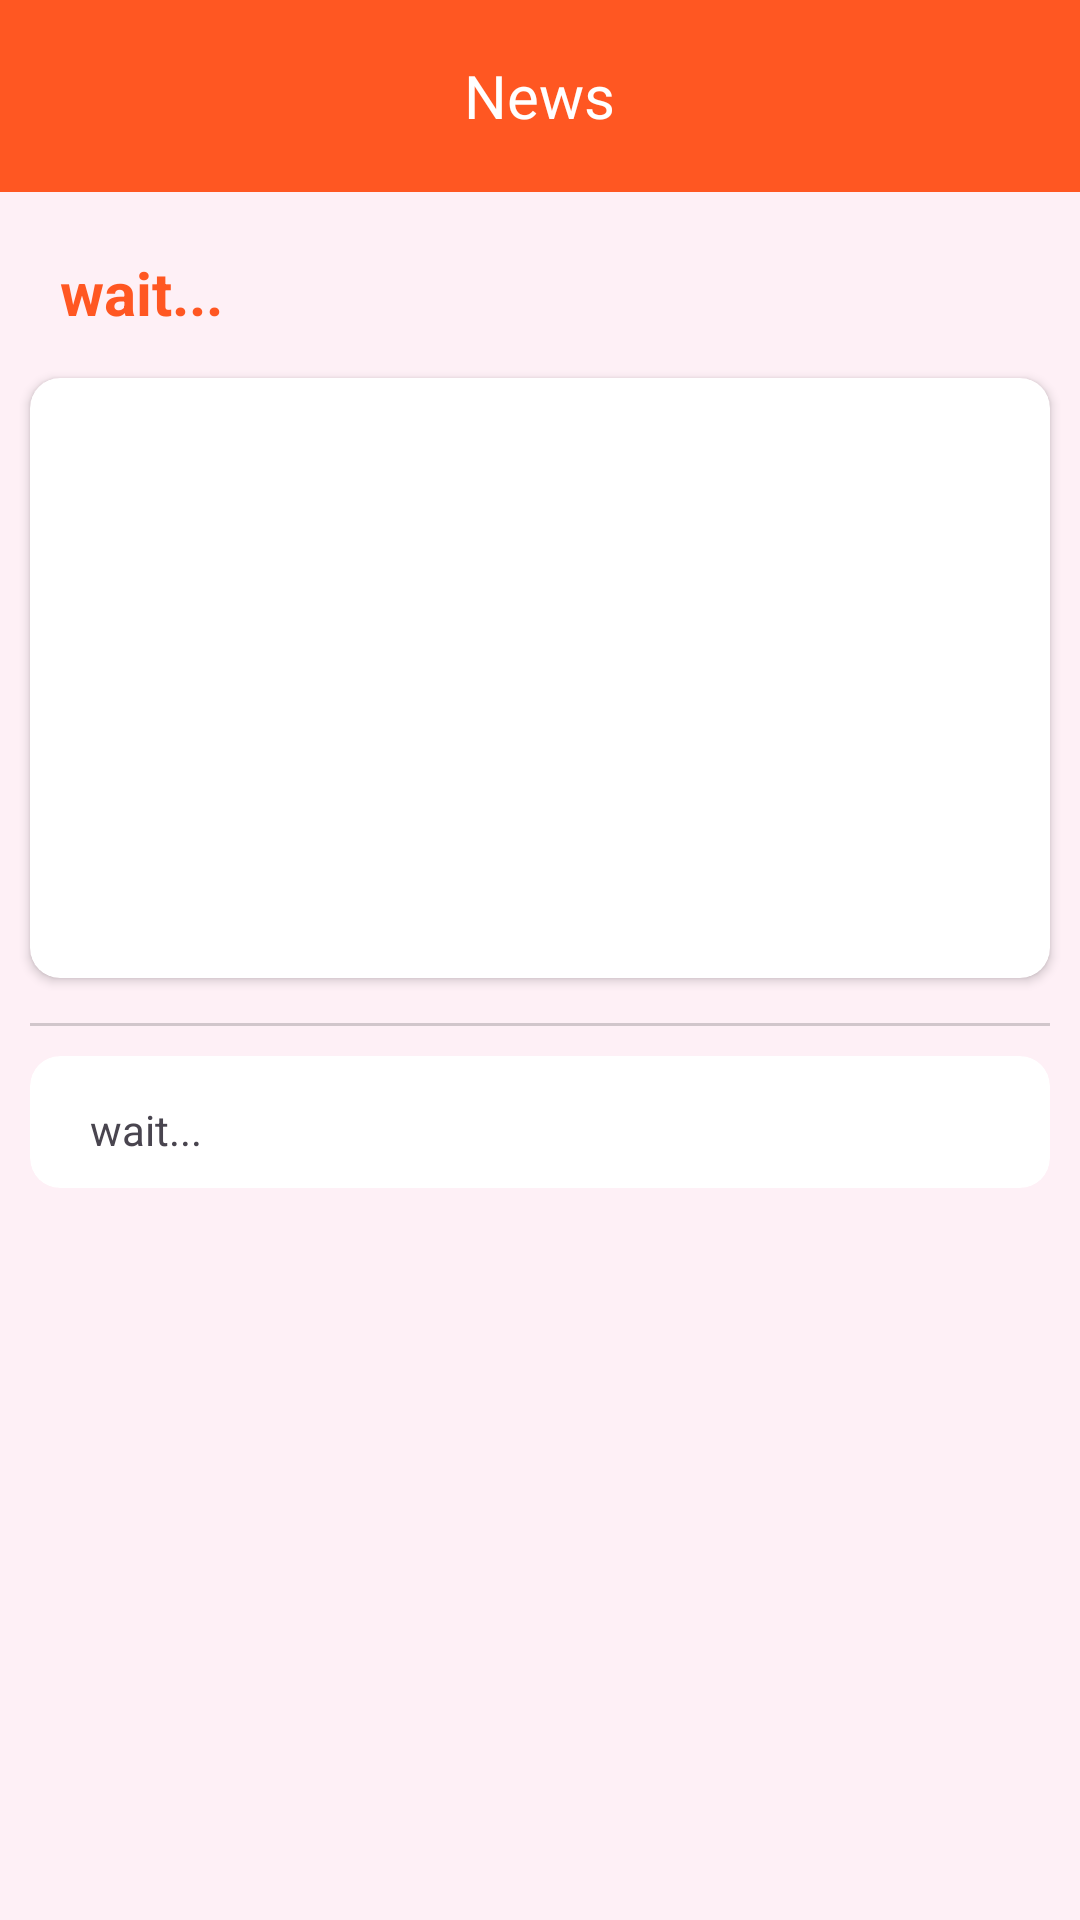

Here is an Android app screen rendered from its layout file. Give the layout XML and the strings, colors and styles it references.
<!-- AndroidManifest.xml: application theme Theme.TrendNews -->
<!-- res/layout/activity_post_details.xml -->
<?xml version="1.0" encoding="utf-8"?>
<RelativeLayout
    xmlns:android="http://schemas.android.com/apk/res/android"
    xmlns:app="http://schemas.android.com/apk/res-auto"
    xmlns:tools="http://schemas.android.com/tools"
    android:layout_width="match_parent"
    android:layout_height="match_parent"
    android:background="#0AFF5722"
    tools:context=".PostDetails">

    <RelativeLayout
        android:layout_width="match_parent"
        android:layout_height="?actionBarSize"
        android:layout_alignParentTop="true"
        android:id="@+id/toolbar"
        android:background="#FF5722"
        >

        <ImageView
            android:layout_width="25dp"
            android:layout_height="25dp"
            android:layout_centerVertical="true"
            android:layout_marginLeft="10dp"
            android:id="@+id/back_image"
            android:src="@drawable/baseline_back"
            app:tint="@color/white" />

        <TextView
            android:layout_width="wrap_content"
            android:layout_height="wrap_content"
            android:layout_centerInParent="true"
            android:fontFamily="@font/hiundshiligiri_bol"
            android:text="News"
            android:textColor="@color/white"
            android:textSize="20dp" />


    </RelativeLayout>

    <ScrollView
        android:layout_width="match_parent"
        android:layout_height="match_parent"
        android:layout_below="@id/toolbar"
        >

        <RelativeLayout
            android:layout_width="match_parent"
            android:layout_height="match_parent">

            <TextView
                android:layout_width="match_parent"
                android:layout_height="wrap_content"
                android:text="wait..."
                android:layout_marginTop="10dp"
                android:layout_marginLeft="10dp"
                android:layout_marginRight="10dp"
                android:padding="10dp"
                android:textStyle="bold"
                android:id="@+id/title_details"
                android:textSize="20dp"
                android:textColor="#FF5722"/>


            <androidx.cardview.widget.CardView
                android:layout_width="match_parent"
                android:layout_height="200dp"
                android:layout_below="@+id/title_details"
                android:layout_marginTop="5dp"
                android:layout_marginLeft="10dp"
                android:id="@+id/image_card"
                android:layout_marginRight="10dp"
                android:layout_marginBottom="10dp"
                app:cardCornerRadius="10dp"
                >


                <ImageView
                    android:layout_width="match_parent"
                    android:layout_height="match_parent"
                    android:scaleType="centerCrop"
                    android:id="@+id/image"
                    />

            </androidx.cardview.widget.CardView>

            <View
                android:layout_width="match_parent"
                android:layout_height="1dp"
                android:background="#2D000000"
                android:layout_below="@+id/image_card"
                android:layout_marginTop="5dp"
                android:layout_marginRight="10dp"
                android:layout_marginLeft="10dp"
                android:id="@+id/div"/>

                <androidx.cardview.widget.CardView
                    android:layout_width="match_parent"
                    android:layout_height="wrap_content"
                    android:layout_below="@+id/div"
                    android:layout_marginRight="10dp"
                    android:layout_marginLeft="10dp"
                    android:layout_marginTop="10dp"
                    app:cardCornerRadius="10dp"
                    app:cardElevation="0dp">

                    <TextView
                        android:layout_width="match_parent"
                        android:layout_height="wrap_content"
                        android:layout_below="@+id/image_card"
                        android:layout_marginLeft="10dp"
                        android:layout_marginRight="10dp"
                        android:layout_marginTop="5dp"
                        android:padding="10dp"
                        android:text="wait..."
                        android:id="@+id/descriptiontext"/>

                </androidx.cardview.widget.CardView>




        </RelativeLayout>

    </ScrollView>




</RelativeLayout>
<!-- resources referenced by this layout -->
<resources>
  <style name="Theme.TrendNews" parent="Base.Theme.TrendNews" />
  <style name="Base.Theme.TrendNews" parent="Theme.Material3.DayNight.NoActionBar">
          
          
      </style>
  <!-- not gathered from this repository: default colours our renderer supplied (Android Studio template values) -->
  <color name="white">#FFFFFFFF</color>
</resources>
